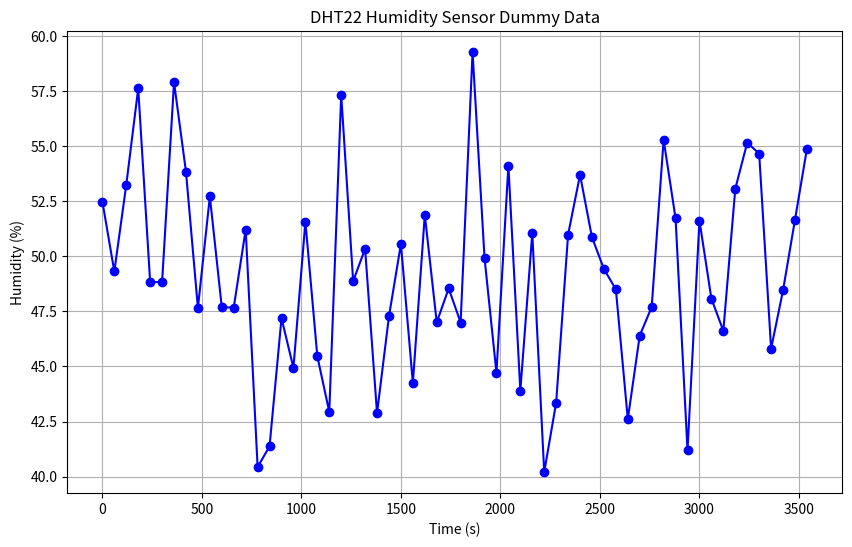

The matplotlib source for this figure:
import numpy as np
import matplotlib.pyplot as plt

np.random.seed(42)

time = np.arange(0, 3600, 60)  

humidity_mean = 50  
humidity_variation = 5  

humidity = humidity_mean + humidity_variation * np.random.randn(len(time))
humidity = np.clip(humidity, 0, 100) 

# Plot the data
plt.figure(figsize=(10, 6))
plt.plot(time, humidity, marker='o', linestyle='-', color='b')
plt.title('DHT22 Humidity Sensor Dummy Data')
plt.xlabel('Time (s)')
plt.ylabel('Humidity (%)')
plt.grid(True)
plt.show()

